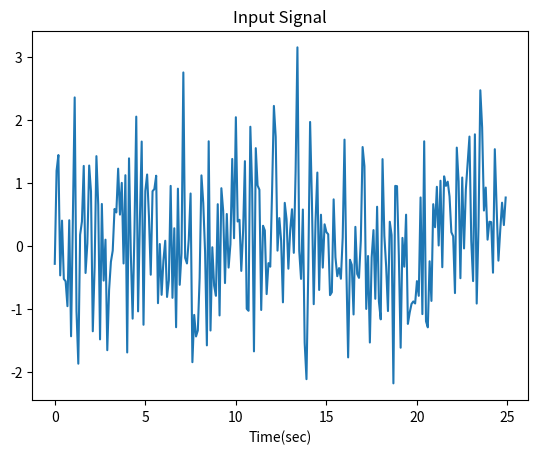
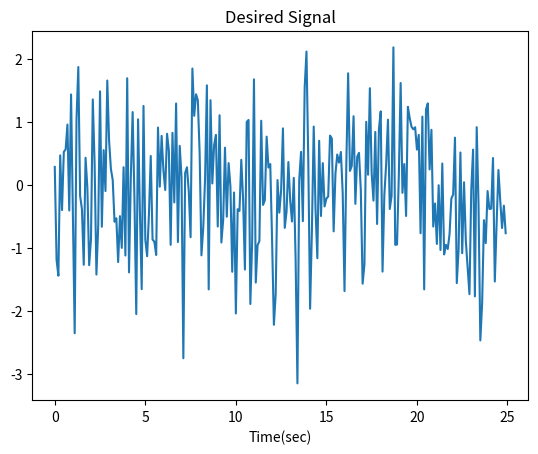
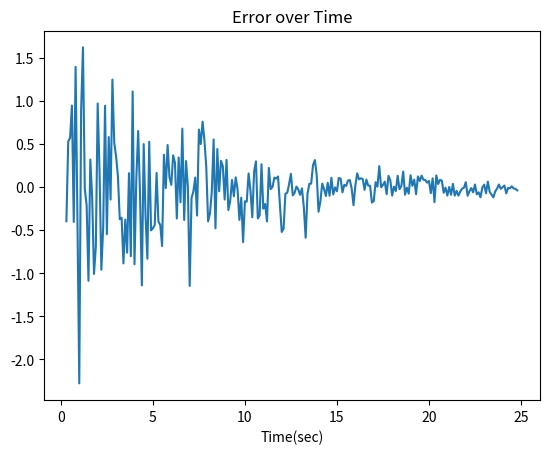
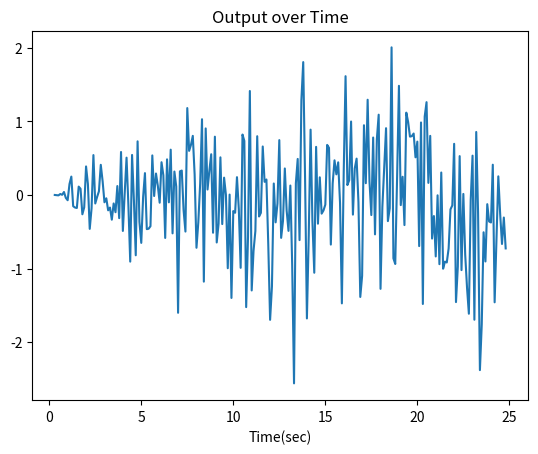
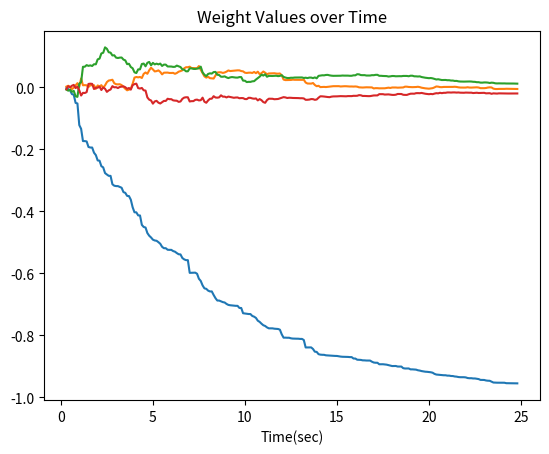

Reproduce these figures in Python, in order.
import numpy as np
import matplotlib.pylab as plt
import math as mat


time = np.arange(0, 25.0, 0.1);

inputSignal = np.random.normal(0, 1, 250)  #Test ideal sound wave

plt.figure(1)
plt.plot(time, inputSignal)
plt.title('Input Signal')
plt.xlabel('Time(sec)')
plt.show()

desiredSignal = -inputSignal #Goal to be generated

plt.figure(2)
plt.plot(time, desiredSignal)
plt.title('Desired Signal')
plt.xlabel('Time(sec)')
plt.show()

deltas = 4 #number of variables in sound wave that need to be adapted to (Amplitude, phase, up/down, frequency)
mu = 0.013 #learning rate
w = np.array([0,0,0,0])

error = []
output = []
weightValues = []

for trials in range(deltas, len(inputSignal)):
    d = desiredSignal[trials]
    x = inputSignal[trials:trials-deltas+0:-1] # inputs from 4-0, and shifts by one data point each trial (filter must get data from highest to lowest index)
    y = np.dot(w,x) #multipies w by x
    e = d - y
    w = w + mu * e * x
    #y,e,w = f.adapt(d, x)
    output.append(y)
    error.append(e)
    weightValues.append(w)

plt.figure(3)
plt.plot(time[3:250-1:1], error)
plt.title('Error over Time')
plt.xlabel('Time(sec)')
plt.show()

plt.figure(4)
plt.plot(time[3:250-1:1], output)
plt.title('Output over Time')
plt.xlabel('Time(sec)')
plt.show()

plt.figure(5)
plt.plot(time[3:250-1:1], weightValues)
plt.title('Weight Values over Time')
plt.xlabel('Time(sec)')
plt.show()
